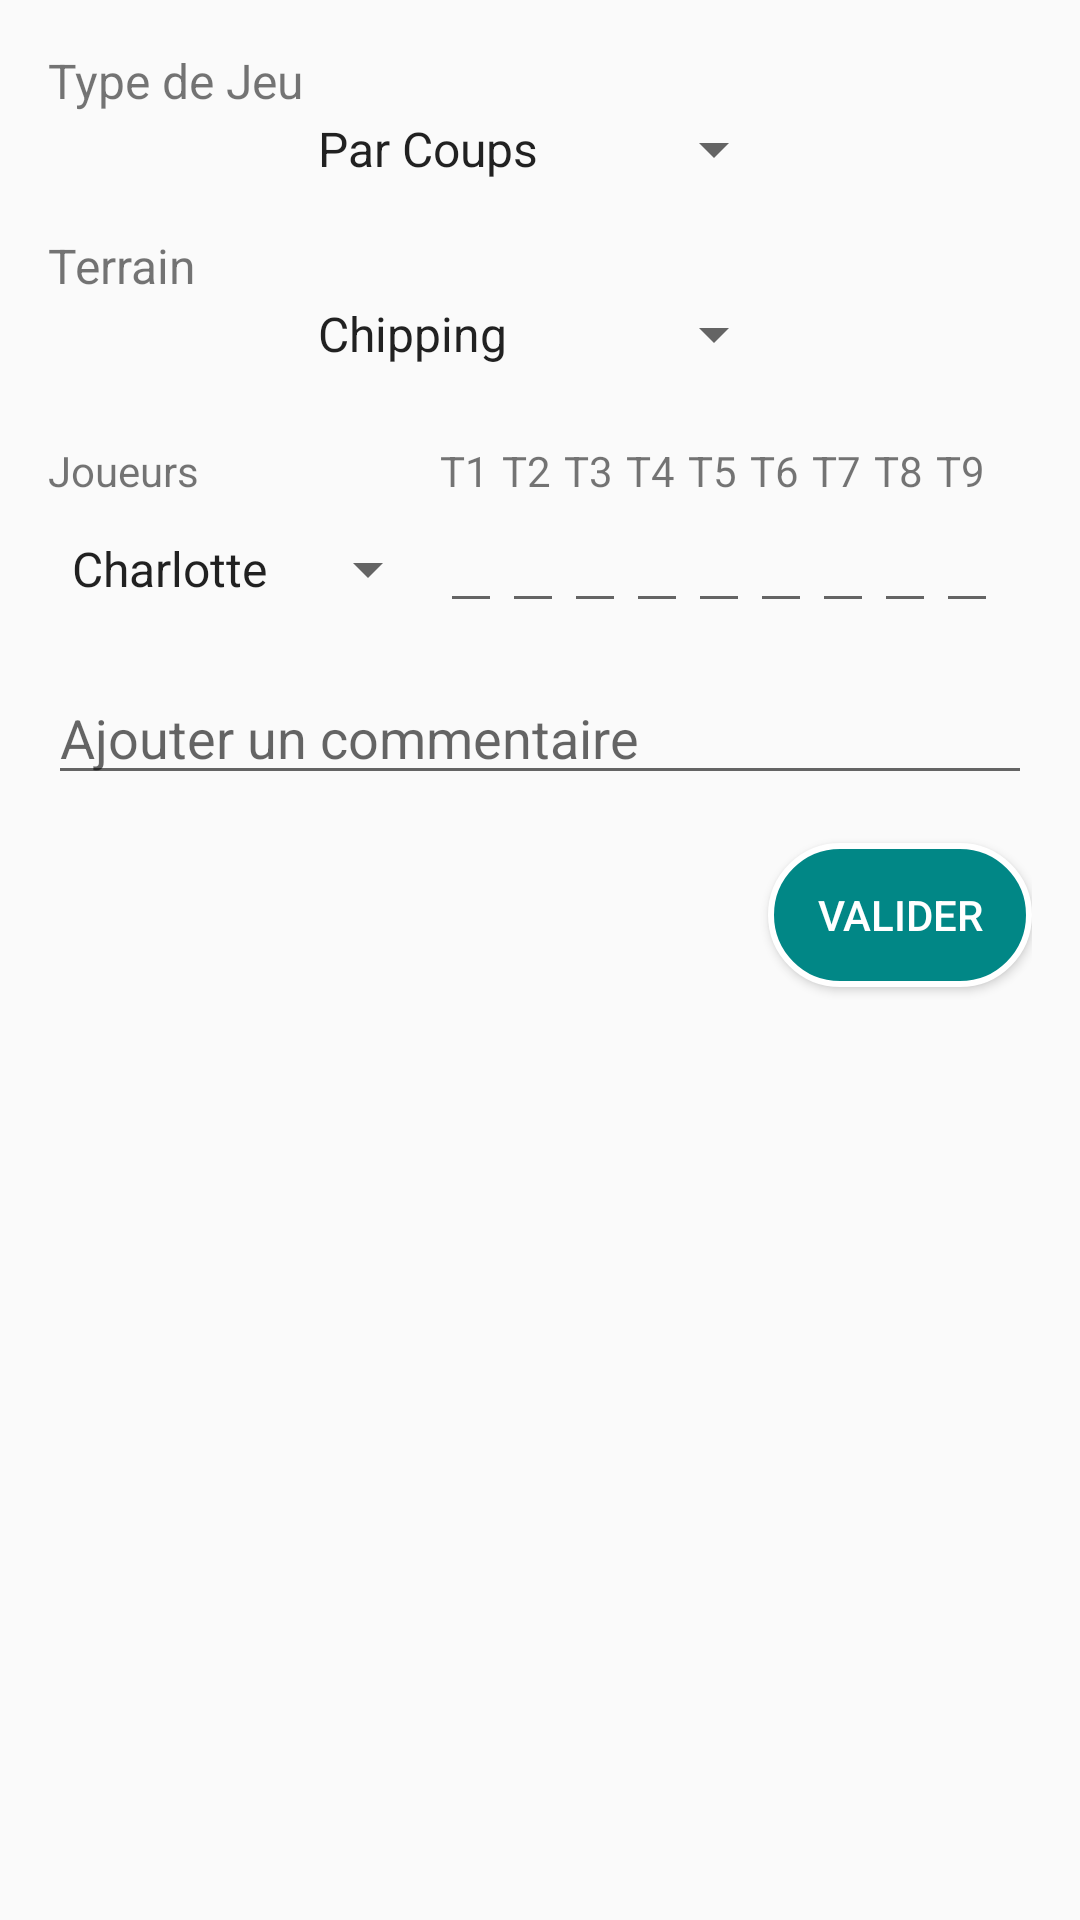

The Android layout XML behind this screen, and the referenced resources:
<!-- AndroidManifest.xml: application theme Theme.LeClubParvechin -->
<!-- res/layout/fragment_new_game.xml -->
<?xml version="1.0" encoding="utf-8"?>
<androidx.constraintlayout.widget.ConstraintLayout
    xmlns:android="http://schemas.android.com/apk/res/android"
    xmlns:tools="http://schemas.android.com/tools"
    android:layout_width="match_parent"
    android:layout_height="match_parent"
    xmlns:app="http://schemas.android.com/apk/res-auto"
    android:padding="16dp">


    
    <TextView
        android:id="@+id/tv_game_type_label"
        android:layout_width="wrap_content"
        android:layout_height="wrap_content"
        android:text="Type de Jeu"
        android:textSize="16sp"
        app:layout_constraintTop_toTopOf="parent"
        app:layout_constraintStart_toStartOf="parent"
        tools:ignore="HardcodedText" />

    
    <Spinner
        android:id="@+id/spinner_game_type"
        android:layout_width="0dp"
        android:layout_height="wrap_content"
        app:layout_constraintTop_toBottomOf="@id/tv_game_type_label"
        app:layout_constraintStart_toStartOf="parent"
        app:layout_constraintEnd_toEndOf="parent"
        app:layout_constraintWidth_percent="0.5"
        android:entries="@array/game_type_options" />

    
    <TextView
        android:id="@+id/tv_terrain_label"
        android:layout_width="wrap_content"
        android:layout_height="wrap_content"
        android:text="Terrain"
        android:textSize="16sp"
        app:layout_constraintTop_toBottomOf="@id/spinner_game_type"
        app:layout_constraintStart_toStartOf="parent"
        android:layout_marginTop="16dp"/>

    
    <Spinner
        android:id="@+id/spinner_terrain"
        android:layout_width="0dp"
        android:layout_height="wrap_content"
        app:layout_constraintTop_toBottomOf="@id/tv_terrain_label"
        app:layout_constraintStart_toStartOf="parent"
        app:layout_constraintEnd_toEndOf="parent"
        app:layout_constraintWidth_percent="0.5"
        android:entries="@array/terrain_options" />

    
    <TableLayout
        android:id="@+id/table_scores"
        android:layout_width="0dp"
        android:layout_height="wrap_content"
        android:layout_marginTop="24dp"
        app:layout_constraintTop_toBottomOf="@id/spinner_terrain"
        app:layout_constraintStart_toStartOf="parent"
        app:layout_constraintEnd_toEndOf="parent">

        
        <TableRow>
            <TextView
                android:layout_width="wrap_content"
                android:layout_height="wrap_content"
                android:text="Joueurs" />

            
            <TextView
                android:layout_width="wrap_content"
                android:layout_height="wrap_content"
                android:text="T1" />
            <TextView
                android:layout_width="wrap_content"
                android:layout_height="wrap_content"
                android:text="T2" />
            <TextView
                android:layout_width="wrap_content"
                android:layout_height="wrap_content"
                android:text="T3" />
            <TextView
                android:layout_width="wrap_content"
                android:layout_height="wrap_content"
                android:text="T4" />
            <TextView
                android:layout_width="wrap_content"
                android:layout_height="wrap_content"
                android:text="T5" />
            <TextView
                android:layout_width="wrap_content"
                android:layout_height="wrap_content"
                android:text="T6" />
            <TextView
                android:layout_width="wrap_content"
                android:layout_height="wrap_content"
                android:text="T7" />
            <TextView
                android:layout_width="wrap_content"
                android:layout_height="wrap_content"
                android:text="T8" />
            <TextView
                android:layout_width="wrap_content"
                android:layout_height="wrap_content"
                android:text="T9" />
        </TableRow>

        
        
        <TableRow>
            <Spinner
                android:layout_width="wrap_content"
                android:layout_height="wrap_content"
                android:entries="@array/player_names" />

            
            <EditText
                android:layout_width="wrap_content"
                android:layout_height="wrap_content"
                android:inputType="number"
                tools:ignore="LabelFor" />
            <EditText
                android:layout_width="wrap_content"
                android:layout_height="wrap_content"
                android:inputType="number" />
            <EditText
                android:layout_width="wrap_content"
                android:layout_height="wrap_content"
                android:inputType="number" />
            <EditText
                android:layout_width="wrap_content"
                android:layout_height="wrap_content"
                android:inputType="number" />
            <EditText
                android:layout_width="wrap_content"
                android:layout_height="wrap_content"
                android:inputType="number" />
            <EditText
                android:layout_width="wrap_content"
                android:layout_height="wrap_content"
                android:inputType="number" />
            <EditText
                android:layout_width="wrap_content"
                android:layout_height="wrap_content"
                android:inputType="number" />
            <EditText
                android:layout_width="wrap_content"
                android:layout_height="wrap_content"
                android:inputType="number" />
            <EditText
                android:layout_width="wrap_content"
                android:layout_height="wrap_content"
                android:inputType="number" />
        </TableRow>
        
    </TableLayout>

    
    <EditText
        android:id="@+id/et_comment"
        android:layout_width="0dp"
        android:layout_height="wrap_content"
        android:hint="Ajouter un commentaire"
        android:inputType="text"
        app:layout_constraintTop_toBottomOf="@id/table_scores"
        app:layout_constraintStart_toStartOf="parent"
        app:layout_constraintEnd_toEndOf="parent"
        android:layout_marginTop="16dp" />

    
    <Button
        android:id="@+id/btn_validate"
        android:layout_width="wrap_content"
        android:layout_height="wrap_content"
        android:text="Valider"
        android:textColor="@color/white"
        android:background="@drawable/rounded_button"
        app:layout_constraintTop_toBottomOf="@id/et_comment"
        app:layout_constraintEnd_toEndOf="parent"
        android:layout_marginTop="16dp" />

</androidx.constraintlayout.widget.ConstraintLayout>
<!-- resources referenced by this layout -->
<resources>
  <string-array name="game_type_options">
          <item>Par Coups</item>
          <item>Par Points</item>
      </string-array>
  <string-array name="player_names">
          <item>Charlotte</item>
          <item>Sylvain</item>
          <item>Christelle</item>
          <item>Tutur</item>
      </string-array>
  <string-array name="terrain_options">
          <item>Chipping</item>
          <item>Putting</item>
      </string-array>
  <!-- drawable rounded_button (drawable) -->
  <?xml version="1.0" encoding="utf-8"?>
  <shape xmlns:android="http://schemas.android.com/apk/res/android">
      <solid android:color="@color/teal_700" /> 
      <corners android:radius="100dp" /> 
      <padding
          android:left="12dp"
          android:top="12dp"
          android:right="12dp"
          android:bottom="12dp" />
      <stroke
          android:width="2dp"
          android:color="@color/white" /> 
  </shape>
  <style name="Theme.LeClubParvechin" parent="Theme.AppCompat.DayNight.NoActionBar">
          
          <item name="colorPrimary">@color/teal_700</item>
          <item name="colorPrimaryVariant">@color/teal_700</item>
          <item name="colorOnPrimary">@color/white</item>
  
          
          <item name="colorSecondary">@color/teal_200</item>
          <item name="colorOnSecondary">@color/black</item>
  
  
  
          
          <item name="windowActionBar">false</item>
          <item name="windowNoTitle">true</item>
      </style>
  <!-- not gathered from this repository: default colours our renderer supplied (Android Studio template values) -->
  <color name="teal_200">#FF03DAC5</color>
  <color name="teal_700">#FF018786</color>
  <color name="black">#FF000000</color>
  <color name="white">#FFFFFFFF</color>
</resources>
